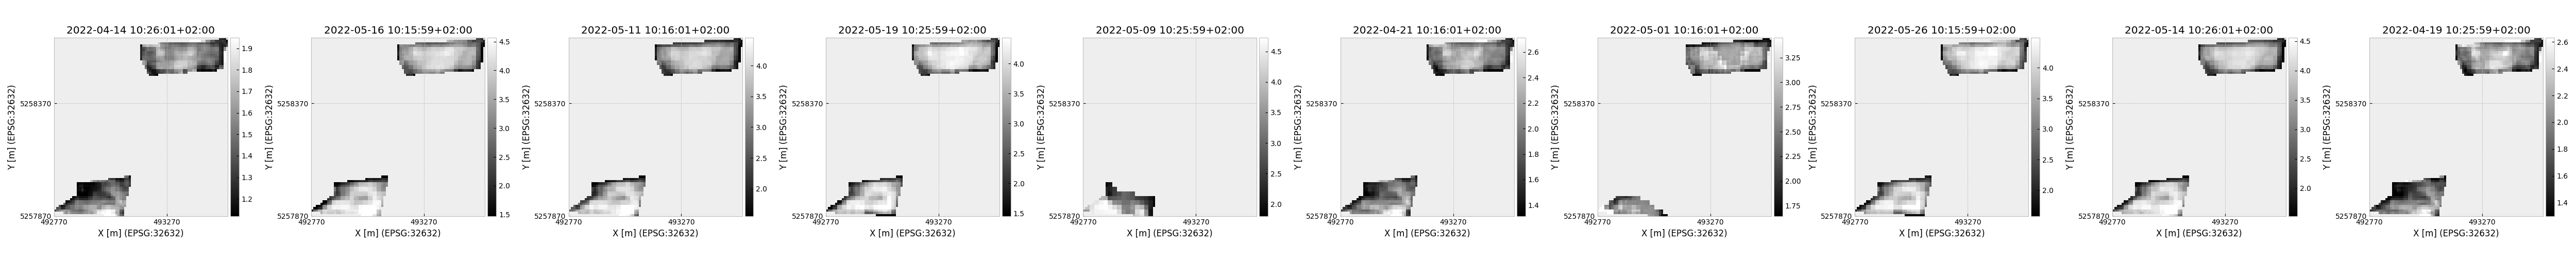

The table this chart was drawn from, first rows:
time, y, x, lai
2022-04-14 10:26:01+02:00, 5258655, 493505, 1.257
2022-04-14 10:26:01+02:00, 5258655, 493515, 1.237
2022-04-14 10:26:01+02:00, 5258655, 493525, 1.201
2022-04-14 10:26:01+02:00, 5258645, 493375, 2.3
2022-04-14 10:26:01+02:00, 5258645, 493385, 2.122
2022-04-14 10:26:01+02:00, 5258645, 493395, 2.125
2022-04-14 10:26:01+02:00, 5258645, 493405, 1.976
2022-04-14 10:26:01+02:00, 5258645, 493415, 1.947
2022-04-14 10:26:01+02:00, 5258645, 493425, 1.824
2022-04-14 10:26:01+02:00, 5258645, 493435, 1.833
2022-04-14 10:26:01+02:00, 5258645, 493445, 1.581
2022-04-14 10:26:01+02:00, 5258645, 493455, 1.587
2022-04-14 10:26:01+02:00, 5258645, 493465, 1.428
2022-04-14 10:26:01+02:00, 5258645, 493475, 1.436
2022-04-14 10:26:01+02:00, 5258645, 493485, 1.317
2022-04-14 10:26:01+02:00, 5258645, 493495, 1.297
2022-04-14 10:26:01+02:00, 5258645, 493505, 1.273
2022-04-14 10:26:01+02:00, 5258645, 493515, 1.319
2022-04-14 10:26:01+02:00, 5258645, 493525, 1.275
2022-04-14 10:26:01+02:00, 5258645, 493535, 1.124
2022-04-14 10:26:01+02:00, 5258635, 493235, 1.747
2022-04-14 10:26:01+02:00, 5258635, 493245, 1.559
2022-04-14 10:26:01+02:00, 5258635, 493255, 1.528
2022-04-14 10:26:01+02:00, 5258635, 493265, 1.497
2022-04-14 10:26:01+02:00, 5258635, 493275, 1.474
2022-04-14 10:26:01+02:00, 5258635, 493285, 1.429
2022-04-14 10:26:01+02:00, 5258635, 493295, 1.45
2022-04-14 10:26:01+02:00, 5258635, 493305, 1.419
2022-04-14 10:26:01+02:00, 5258635, 493315, 1.439
2022-04-14 10:26:01+02:00, 5258635, 493325, 1.414
2022-04-14 10:26:01+02:00, 5258635, 493335, 1.393
2022-04-14 10:26:01+02:00, 5258635, 493345, 1.406
2022-04-14 10:26:01+02:00, 5258635, 493355, 1.432
2022-04-14 10:26:01+02:00, 5258635, 493365, 1.468
2022-04-14 10:26:01+02:00, 5258635, 493375, 1.486
2022-04-14 10:26:01+02:00, 5258635, 493385, 1.497
2022-04-14 10:26:01+02:00, 5258635, 493395, 1.491
2022-04-14 10:26:01+02:00, 5258635, 493405, 1.438
2022-04-14 10:26:01+02:00, 5258635, 493415, 1.422
2022-04-14 10:26:01+02:00, 5258635, 493425, 1.433
2022-04-14 10:26:01+02:00, 5258635, 493435, 1.451
2022-04-14 10:26:01+02:00, 5258635, 493445, 1.412
2022-04-14 10:26:01+02:00, 5258635, 493455, 1.381
2022-04-14 10:26:01+02:00, 5258635, 493465, 1.29
2022-04-14 10:26:01+02:00, 5258635, 493475, 1.29
2022-04-14 10:26:01+02:00, 5258635, 493485, 1.32
2022-04-14 10:26:01+02:00, 5258635, 493495, 1.316
2022-04-14 10:26:01+02:00, 5258635, 493505, 1.241
2022-04-14 10:26:01+02:00, 5258635, 493515, 1.243
2022-04-14 10:26:01+02:00, 5258635, 493525, 1.291
2022-04-14 10:26:01+02:00, 5258635, 493535, 1.243
2022-04-14 10:26:01+02:00, 5258625, 493155, 1.19
2022-04-14 10:26:01+02:00, 5258625, 493165, 1.655
2022-04-14 10:26:01+02:00, 5258625, 493175, 1.702
2022-04-14 10:26:01+02:00, 5258625, 493185, 1.751
2022-04-14 10:26:01+02:00, 5258625, 493195, 1.699
2022-04-14 10:26:01+02:00, 5258625, 493205, 1.728
2022-04-14 10:26:01+02:00, 5258625, 493215, 1.757
2022-04-14 10:26:01+02:00, 5258625, 493225, 1.776
2022-04-14 10:26:01+02:00, 5258625, 493235, 1.798
... 8,218 more rows
